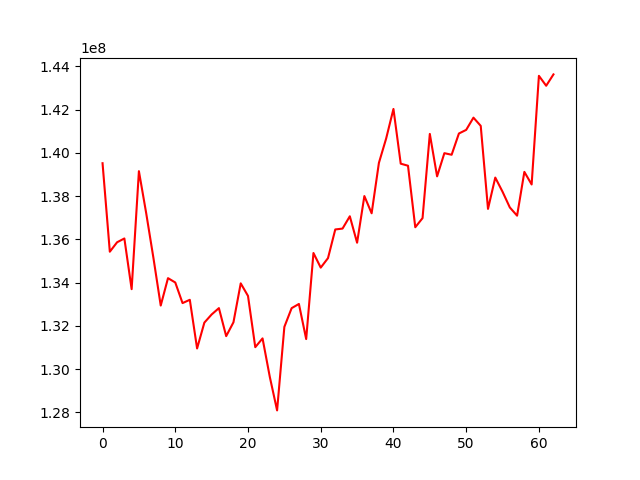

The file beside this chart, header and first rows:
, 0
0, 139521238
1, 135430302
2, 135867096
3, 136042289
4, 133699160
5, 139153380
6, 137214144
7, 135134377
8, 132941491
9, 134208604
10, 134007332
11, 133055416
12, 133207873
13, 130957621
14, 132152991
15, 132529259
16, 132823182
17, 131528207
18, 132167389
19, 133967815
20, 133386212
21, 131017471
22, 131423838
23, 129640344
24, 128095037
25, 131956059
26, 132821511
27, 133015104
28, 131393212
29, 135370771
30, 134694986
31, 135134211
32, 136459234
33, 136499835
34, 137068494
35, 135846079
36, 138003217
37, 137206740
38, 139536543
39, 140668033
40, 142030113
41, 139500063
42, 139405015
43, 136561387
44, 136982712
45, 140875275
46, 138914029
47, 139985375
48, 139912521
49, 140895181
50, 141061971
51, 141627405
52, 141248170
53, 137410724
54, 138857333
55, 138202841
56, 137477434
57, 137096197
58, 139120761
59, 138538731
... 3 more rows
